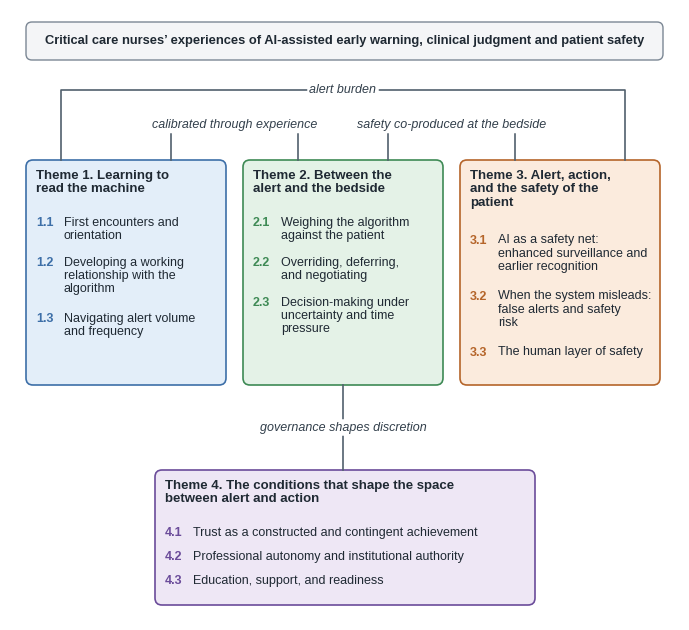

The script that saved this image:
"""Figure 2 (revised): thematic map redrawn from Table 3. Undirected lines = interpretive links."""
import textwrap
import matplotlib
matplotlib.use('Agg')
import matplotlib.pyplot as plt
from matplotlib.patches import FancyBboxPatch
plt.rcParams['font.family'] = 'Liberation Sans'
W, H = 6.69, 6.1
fig = plt.figure(figsize=(W, H), dpi=300)
ax = fig.add_axes([0, 0, 1, 1]); ax.set_xlim(0, W); ax.set_ylim(0, H); ax.axis('off')
INK, LINE = '#1F2933', '#52606D'
BW, GAP, X0 = 2.0, 0.17, 0.16
TOP_Y, TOP_H = 2.35, 2.25
themes = [
 dict(title='Theme 1. Learning to read the machine', subs=['1.1 First encounters and orientation', '1.2 Developing a working relationship with the algorithm', '1.3 Navigating alert volume and frequency'], fill='#E3EEF9', edge='#3D6FA8'),
 dict(title='Theme 2. Between the alert and the bedside', subs=['2.1 Weighing the algorithm against the patient', '2.2 Overriding, deferring, and negotiating', '2.3 Decision-making under uncertainty and time pressure'], fill='#E4F2E7', edge='#3E8A55'),
 dict(title='Theme 3. Alert, action, and the safety of the patient', subs=['3.1 AI as a safety net: enhanced surveillance and earlier recognition', '3.2 When the system misleads: false alerts and safety risk', '3.3 The human layer of safety'], fill='#FBEBDD', edge='#B5652A'),
 dict(title='Theme 4. The conditions that shape the space between alert and action', subs=['4.1 Trust as a constructed and contingent achievement', '4.2 Professional autonomy and institutional authority', '4.3 Education, support, and readiness'], fill='#EEE7F5', edge='#6B4C9A'),
]
def draw(t, x, y, w, h, tw, sw):
    ax.add_patch(FancyBboxPatch((x, y), w, h, boxstyle='round,pad=0,rounding_size=0.07', fc=t['fill'], ec=t['edge'], lw=1.2))
    title = textwrap.fill(t['title'], tw)
    ax.text(x + 0.1, y + h - 0.1, title, ha='left', va='top', fontsize=9.5, fontweight='bold', color=INK, linespacing=1.15)
    cy = y + h - 0.12 - (title.count('\n') + 1) * 0.175 - 0.1
    for s in t['subs']:
        lab, txt = s.split(' ', 1)
        wr = textwrap.fill(txt, sw)
        ax.text(x + 0.1, cy, lab, ha='left', va='top', fontsize=9, color=t['edge'], fontweight='bold')
        ax.text(x + 0.38, cy, wr, ha='left', va='top', fontsize=9, color=INK, linespacing=1.12)
        cy -= (wr.count('\n') + 1) * 0.16 + 0.08
xs = [X0 + i * (BW + GAP) for i in range(3)]
for i in range(3): draw(themes[i], xs[i], TOP_Y, BW, TOP_H, 24, 25)
B4 = (1.45, 0.15, 3.8, 1.35); draw(themes[3], *B4, 50, 60)
# banner
ax.add_patch(FancyBboxPatch((X0, 5.6), W - 2 * X0, 0.38, boxstyle='round,pad=0,rounding_size=0.06', fc='#F4F5F7', ec='#7B8794', lw=1))
ax.text(W / 2, 5.79, 'Critical care nurses’ experiences of AI-assisted early warning, clinical judgment and patient safety', ha='center', va='center', fontsize=9.3, fontweight='bold', color=INK)
def label(x, y, s):
    ax.text(x, y, s, ha='center', va='center', fontsize=9, style='italic', color='#323F4B', bbox=dict(boxstyle='round,pad=0.18', fc='white', ec='none'))
def bracket(xa, xb, yb, y0, s):
    ax.plot([xa, xa, xb, xb], [y0, yb, yb, y0], color=LINE, lw=1.2, solid_joinstyle='round')
    label((xa + xb) / 2, yb, s)
top = TOP_Y + TOP_H
bracket(xs[0] + 1.45, xs[1] + 0.55, 4.95, top, 'calibrated through experience')
bracket(xs[1] + 1.45, xs[2] + 0.55, 4.95, top, 'safety co-produced at the bedside')
bracket(xs[0] + 0.35, xs[2] + BW - 0.35, 5.3, top, 'alert burden')
cx = xs[1] + BW / 2
ax.plot([cx, cx], [B4[1] + B4[3], TOP_Y], color=LINE, lw=1.2)
label(cx, (B4[1] + B4[3] + TOP_Y) / 2, 'governance shapes discretion')
fig.savefig('Figure2_revised.png', dpi=300); fig.savefig('Figure2_revised.pdf')
print('saved')
